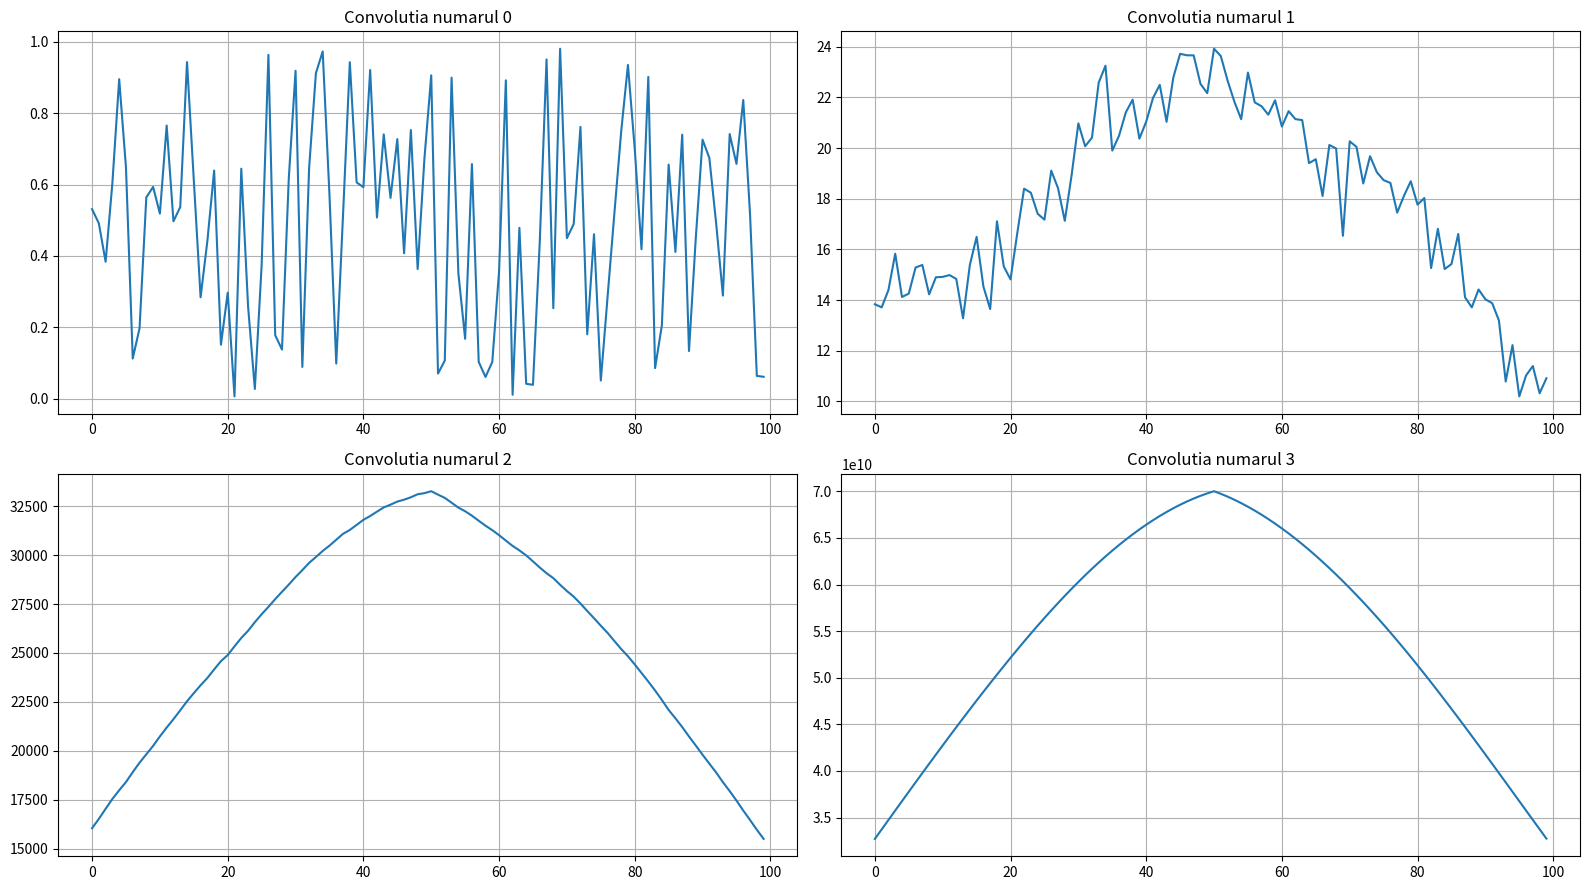

Generate this figure with matplotlib: (Note: this script raises an exception after producing the figure.)
import numpy as np
import matplotlib.pyplot as plt

fig, axs = plt.subplots(2, 2, figsize=(16, 9))

t = np.arange(100)
x = np.random.rand(100)
n = 0
for i in range(2):
    for j in range(2):
        if(n != 0):
            x = np.convolve(x, x, mode = 'same')
        axs[i][j].plot(t, x)
        axs[i][j].grid()
        axs[i][j].set_title(f'Convolutia numarul {n}')
        n += 1

plt.tight_layout()
plt.savefig('../plots/1.png', dpi = 200)
plt.savefig('../plots/1.pdf')
